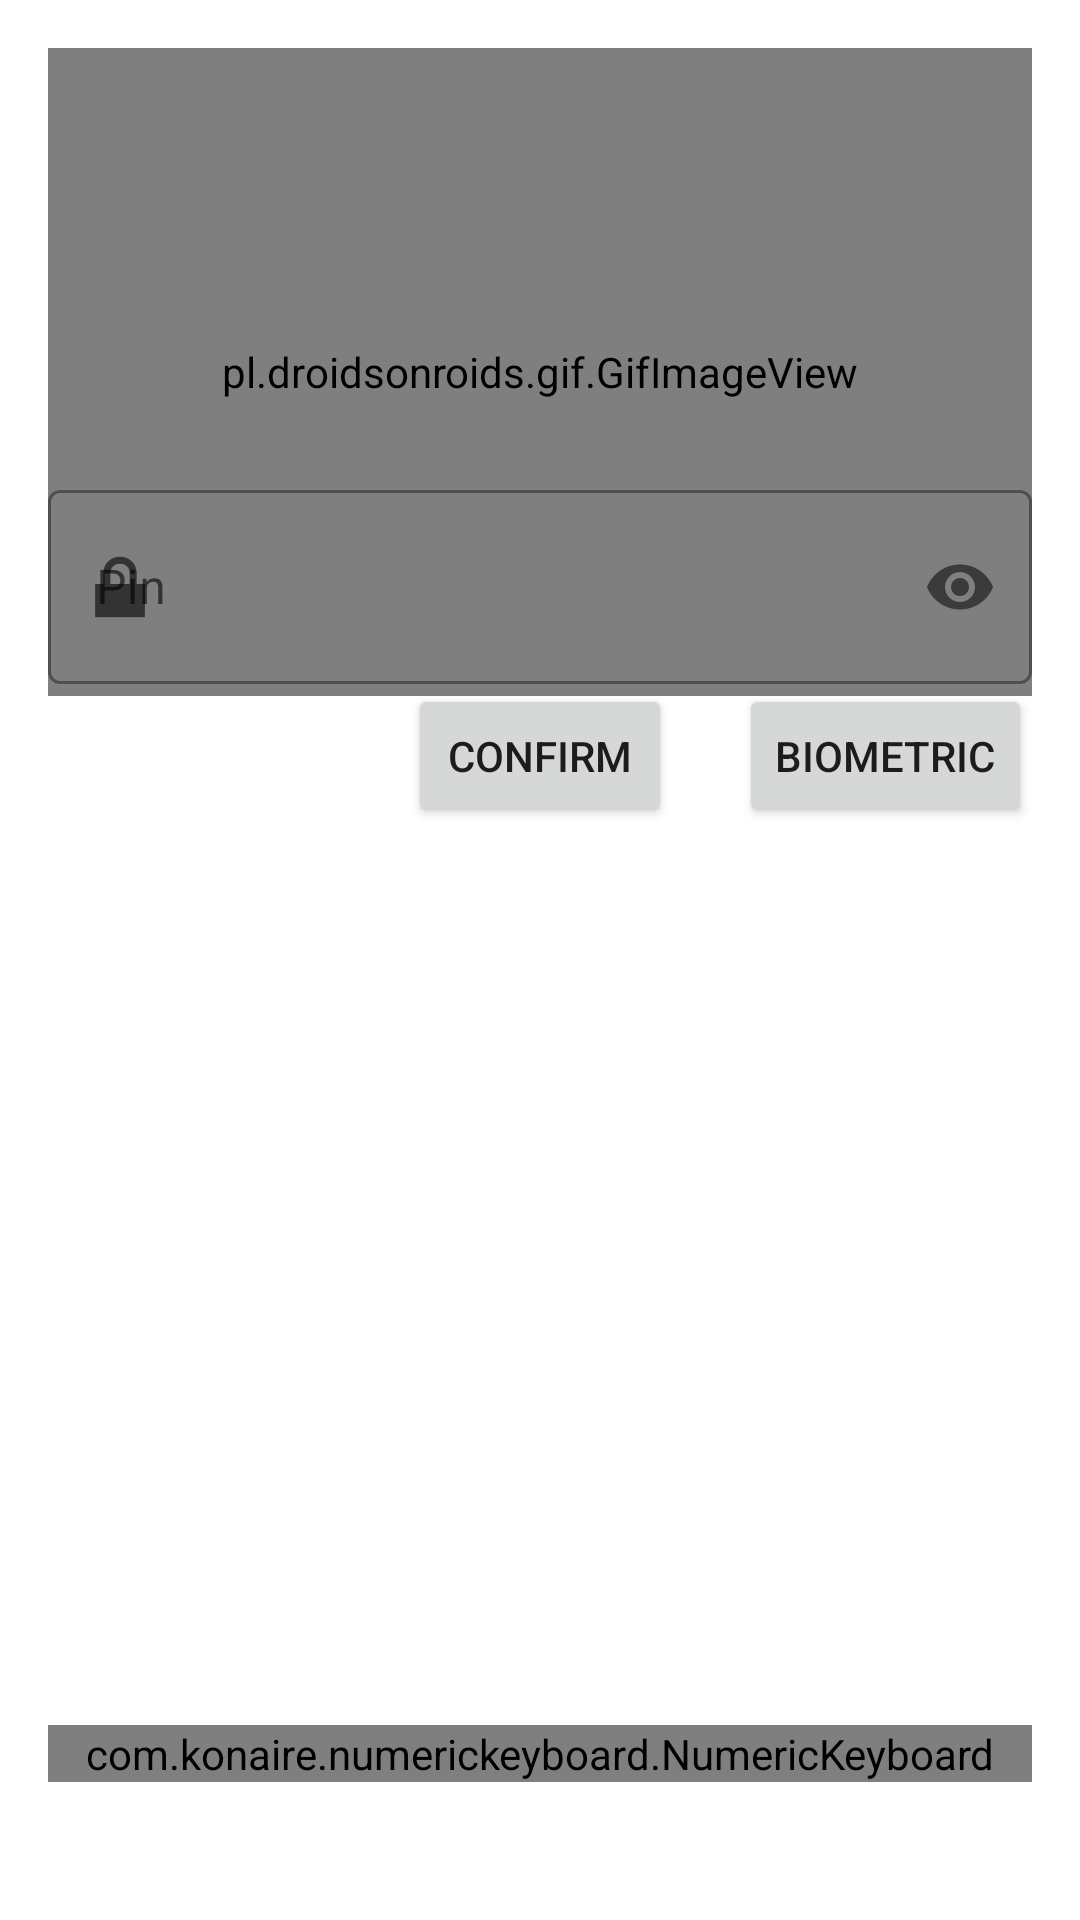

Layout XML and referenced resources for this Android screen:
<!-- AndroidManifest.xml: application theme AppTheme -->
<!-- res/layout/activity_enterpass.xml -->
<?xml version="1.0" encoding="utf-8"?>
<RelativeLayout xmlns:android="http://schemas.android.com/apk/res/android"
    xmlns:app="http://schemas.android.com/apk/res-auto"
    xmlns:tools="http://schemas.android.com/tools"
    android:layout_width="match_parent"
    android:layout_height="match_parent"
    android:background="@color/bg_gray"
    tools:context=".enterpass"
    android:padding="16dp">

    <RelativeLayout
        android:layout_width="wrap_content"
        android:layout_height="216dp">

        <pl.droidsonroids.gif.GifImageView
            android:layout_width="match_parent"
            android:layout_height="match_parent"
            android:src="@drawable/personalnotes" />

    </RelativeLayout>
    <RelativeLayout
        android:layout_width="395dp"
        android:layout_height="466dp"
        android:layout_alignParentEnd="true"
        android:layout_alignParentBottom="true"
        android:layout_marginEnd="0dp">

        <com.google.android.material.textfield.TextInputLayout
            android:id="@+id/pass_layout"
            style="@style/Widget.MaterialComponents.TextInputLayout.OutlinedBox"
            android:layout_width="match_parent"
            android:layout_height="70dp"
            android:layout_centerHorizontal="true"
            android:hint="Pin"
            app:hintAnimationEnabled="true"
            app:layout_constraintBottom_toBottomOf="parent"
            app:layout_constraintLeft_toLeftOf="parent"
            app:layout_constraintRight_toRightOf="parent"
            app:layout_constraintTop_toTopOf="parent"
            app:passwordToggleEnabled="true"
            app:startIconDrawable="@android:drawable/ic_lock_lock">

            <com.google.android.material.textfield.TextInputEditText
                android:id="@+id/get_pass"
                android:layout_width="match_parent"
                android:layout_height="match_parent"
                android:layout_centerHorizontal="true"
                android:inputType="numberPassword" />

        </com.google.android.material.textfield.TextInputLayout>

        <Button
            android:id="@+id/confirm_button"
            android:layout_width="wrap_content"
            android:layout_height="wrap_content"
            android:layout_below="@+id/pass_layout"
            android:layout_centerHorizontal="true"
            android:text="CONFIRM" />

        <Button
            android:id="@+id/bio_button"
            android:layout_width="wrap_content"
            android:layout_height="wrap_content"
            android:layout_below="@+id/pass_layout"
            android:layout_alignParentEnd="true"
            android:layout_alignParentRight="@id/confirm_button"
            android:text="Biometric" />




    </RelativeLayout>

    <FrameLayout
        android:layout_width="375dp"
        android:layout_height="722dp">

        <com.konaire.numerickeyboard.NumericKeyboard
            android:layout_width="match_parent"
            android:layout_height="wrap_content"
            android:layout_below="@+id/bio_button"
            android:layout_gravity="bottom"
            android:layout_marginBottom="30dp"
            app:field="@+id/get_pass"
            app:fieldMaxLength="4"
            app:keyTextColor="@color/main_text" />

    </FrameLayout>

</RelativeLayout>
<!-- resources referenced by this layout -->
<resources>
  <color name="bg_gray">#FFFFFF</color>
  <color name="main_text">#de000000</color>
  <!-- drawable personalnotes: png bitmap (drawable, 131072 bytes) -->
  <style name="AppTheme" parent="Theme.MaterialComponents.DayNight.DarkActionBar">
          <item name="colorPrimary">@color/main_color</item>
          <item name="colorPrimaryDark">@color/main_color_dark</item>
          <item name="windowNoTitle">true</item>
          <item name="colorAccent">@color/main_color</item>
          <item name="fabColor">@drawable/fab</item>
          <item name="emptyIcon">@drawable/ic_empty_categories</item>
  
      </style>
  <color name="main_color">@android:color/holo_orange_light</color>
  <color name="main_color_dark">@android:color/holo_orange_light</color>
  <!-- drawable ic_empty_categories: vector/xml drawable (drawable, 3095 chars, omitted) -->
</resources>
